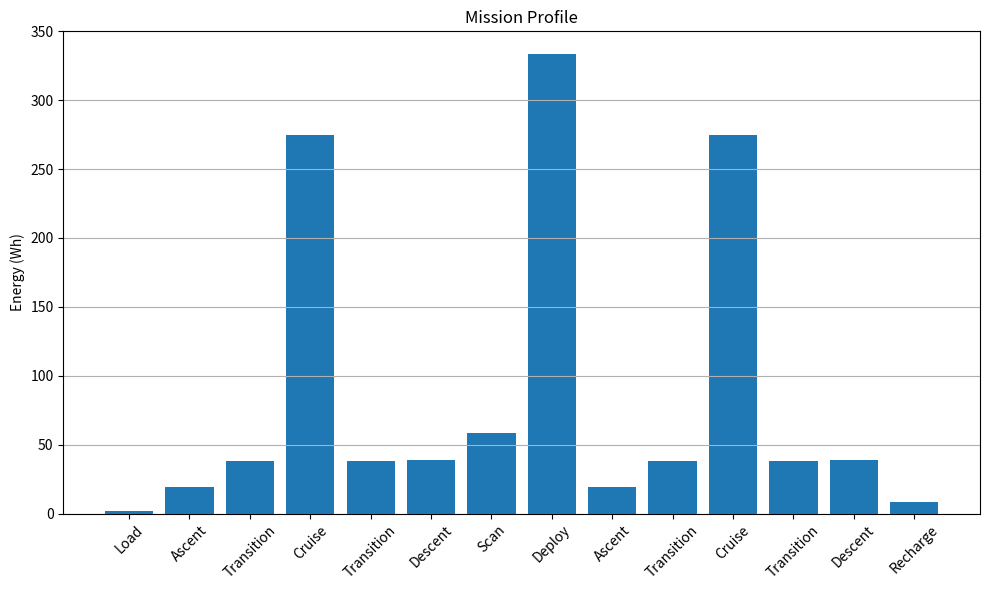
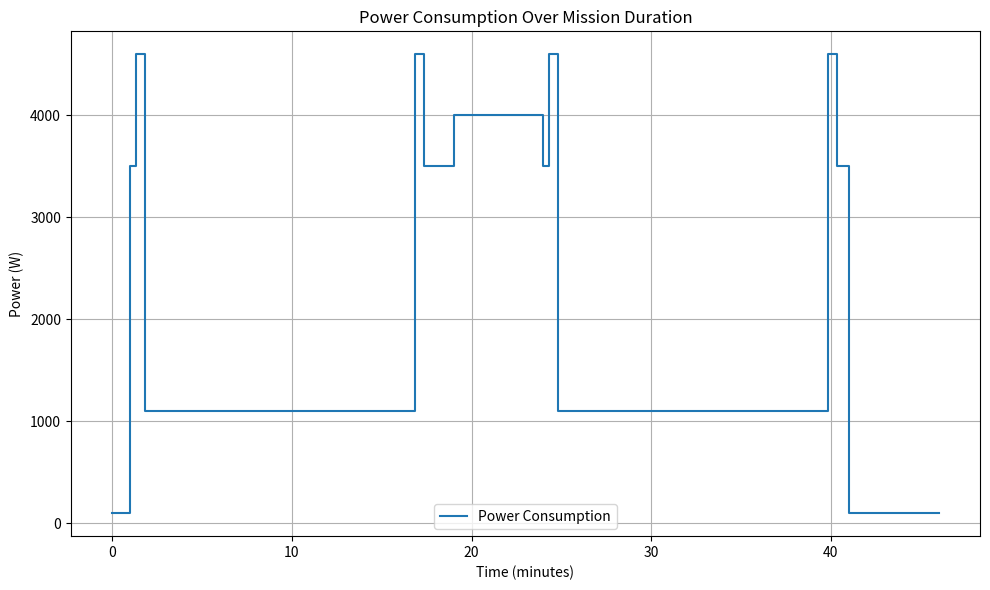

Here is the Python script that generated these plots, in order:

import numpy as np
import matplotlib.pyplot as plt


"""
inputs:

"""





# def rate_of_climb(P_a, P_r, W):

#     ROC = (P_a - P_r) / W

#     return ROC


# def rate_of_descent(P_a, P_r, W):



# #==============================




# #==============================


def power_load(P_load=1000):
    """
    P_load: power to load the UAV
    """

    return P_load


def power_ascent(P_a_VTOL):

    """
[redacted]
    """

    return P_a_VTOL


def power_transition(P_a_transition):
    return P_a_transition



def power_cruise(P_a_FW):

    """
[redacted]
    """

    return P_a_FW


def power_descent(P_r, P_a_VTOL):

    P_descent = P_r - (P_a_VTOL - P_r)   # giving the same ROC as in ascent

    return P_descent


def power_deploy(P_deploy=1000):

    """
    P_deploy: power to deploy the UAV
    """

    return P_deploy



# P_load, P_a_VTOL, P_a_FW, P_a_transition, P_r (hover), P_deploy





class MissionProfile:

    """
    Class to define the mission profile of a UAV

    Parameters
    ----------
    mission_parameters: dict
        Dictionary containing the mission parameters
    time_estimates: dict
        Dictionary containing the time estimates for each phase of the mission
    power_requirements: dict
        Dictionary containing the power requirements for each phase of the mission

    Attributes
    ----------
    h_cruise: float
        Cruise altitude in meters
    R_max: float
        Maximum range in meters
    V_climb_v: float
        Climb speed in m/s
    V_cruise: float
        Cruise speed in m/s
    V_descent: float
        Descent speed in m/s
    t_load: float
        Time to load the UAV in seconds
    t_transition: float
        Time to transition from VTOL to FW in seconds
    t_scan: float
        Time to scan the area in seconds
    t_deploy: float
        Time to deploy the UAV in seconds
    t_recharge: float
        Time to recharge the UAV in seconds
    P_load: float
        Power to load the UAV in watts
    P_a_VTOL: float
        Power available for VTOL in watts
    P_r_FW: float
        Power required for FW in watts
    P_a_transition: float
        Power available for transition in watts
    P_r: float
        Power required for hover in watts
    P_deploy: float
        Power to deploy the UAV in watts

    Methods
    -------

    """

    def __init__(self, mission_parameters: dict, time_estimates: dict, power_requirements: dict) -> None:         
        self.h_cruise = mission_parameters["h_cruise"]
        self.R_max = mission_parameters["R_max"]
        self.V_climb_v = mission_parameters["V_climb_v"]
        self.V_cruise = mission_parameters["V_cruise"]
        self.V_descent = mission_parameters["V_descent"]

        self.t_load = time_estimates["t_load"]
        self.t_transition = time_estimates["t_transition"]
        self.t_scan = time_estimates["t_scan"]
        self.t_deploy = time_estimates["t_deploy"]
        self.t_recharge = time_estimates["t_recharge"]

        self.P_load = power_requirements["P_load"]
        self.P_a_VTOL = power_requirements["P_a_VTOL"]
        self.P_r_FW = power_requirements["P_r_FW"]
        self.P_a_transition = power_requirements["P_a_transition"]
        self.P_r = power_requirements["P_r"]
        self.P_deploy = power_requirements["P_deploy"]
        


    def time_load(self):
        """
        t_load: time to load the UAV
        """

        return self.t_load


    def time_ascent(self):

        """
        t_ascent: time to ascend to cruise altitude
        """

        t_ascent = self.h_cruise / self.V_climb_v
        
        return t_ascent


    def time_transition(self):
        
        """
        t_transition: time to transition from VTOL to FW
        """

        return self.t_transition


    def time_cruise(self):

        """
        Assuming same cruise speed in both directions
        """

        t_cruise = self.R_max / self.V_cruise
        
        return t_cruise


    def time_descent(self):
        
        """
        t_descent: time to descend to ground
        """

        t_descent = self.h_cruise / self.V_descent
        
        return t_descent



    def time_scan(self):

        """
        t_scan: time to scan the area
        """

        return self.t_scan


    def time_deploy(self):

        """
        t_deploy: time to deploy the UAV
        """

        return self.t_deploy


    def time_recharge(self):

        """
        t_recharge: time to recharge the UAV
        """

        return self.t_recharge

    

    def mission_profile(self):

        t_load = self.time_load()
        t_ascent = self.time_ascent()
        t_transition = self.time_transition()
        t_cruise = self.time_cruise()
        t_descent = self.time_descent()
        t_scan = self.time_scan()
        t_deploy = self.time_deploy()
        t_recharge = self.time_recharge()

        times = [t_load, t_ascent, t_transition, t_cruise, t_transition, t_descent, t_scan, t_deploy, t_ascent, t_transition, t_cruise, t_transition, t_descent, t_recharge]
        times = np.array(times)
        total_time = np.sum(times)

        powers = [self.P_load, self.P_a_VTOL, self.P_a_transition, self.P_r_FW, self.P_a_transition, self.P_r, self.P_r, self.P_deploy, self.P_a_VTOL, self.P_a_transition, self.P_r_FW, self.P_a_transition, self.P_r, self.P_load]
        powers = np.array(powers)
        total_power = np.sum(powers)

        energies = times * powers
        total_energy = np.sum(energies)

        return total_time, total_energy, times, energies, powers
    

    def aerogel_deployment_speed(self):
        """
        Calculate the speed of the aerogel deployment
        """

        pass

    

    def plot_energy_consumption(self):
        """
        Plot the mission profile
        """

        times = self.mission_profile()[2]
        energies = self.mission_profile()[3]

        plt.figure(figsize=(10, 6))
        plt.bar(range(len(times)), energies/3600, tick_label=['Load', 'Ascent', 'Transition', 'Cruise', 'Transition', 'Descent', 'Scan', 'Deploy', 'Ascent', 'Transition', 'Cruise', 'Transition', 'Descent', 'Recharge'])
        plt.ylabel('Energy (Wh)')
        plt.title('Mission Profile')
        plt.xticks(rotation=45)
        plt.grid(axis='y')
        plt.tight_layout()
        plt.show()

    def plot_power_consumption(self):
        """
        Plot the power consumption over time
        """

        times = self.mission_profile()[2]
        powers = self.mission_profile()[4]

        time_points = np.cumsum(times)  # Cumulative time points
        time_points = np.insert(time_points, 0, 0)  # Add starting point at time 0

        plt.figure(figsize=(10, 6))
        plt.step(time_points / 60, np.append(powers, powers[-1]), where='post', label='Power Consumption')
        plt.xlabel('Time (minutes)')
        plt.ylabel('Power (W)')
        plt.title('Power Consumption Over Mission Duration')
        plt.grid()
        plt.legend()
        plt.tight_layout()
        plt.show()

    

#===============================
#===============================
# Example usage


mission_definition = []   # Define the mission profile here
mission_parameters = {"h_cruise": 120, "R_max": 30000, "V_climb_v": 6, "V_cruise": 120/3.6, "V_descent": 3}   
time_estimates = {"t_load": 1*60, "t_transition": 30, "t_scan": 60, "t_deploy": 5*60, "t_recharge": 5*60}
power_requirements = {"P_load": 100, "P_a_VTOL": 3500, "P_r_FW": 1100, "P_a_transition": 4600, "P_r": 3500, "P_deploy": 4000}


mission = MissionProfile(mission_parameters, time_estimates, power_requirements)


total_time, total_energy, times, energies, powers = mission.mission_profile()

print("Total mission time: ", total_time/60, "minutes")
print("Total energy required: ", total_energy/3600, "Wh")

mission.plot_energy_consumption()
mission.plot_power_consumption()
